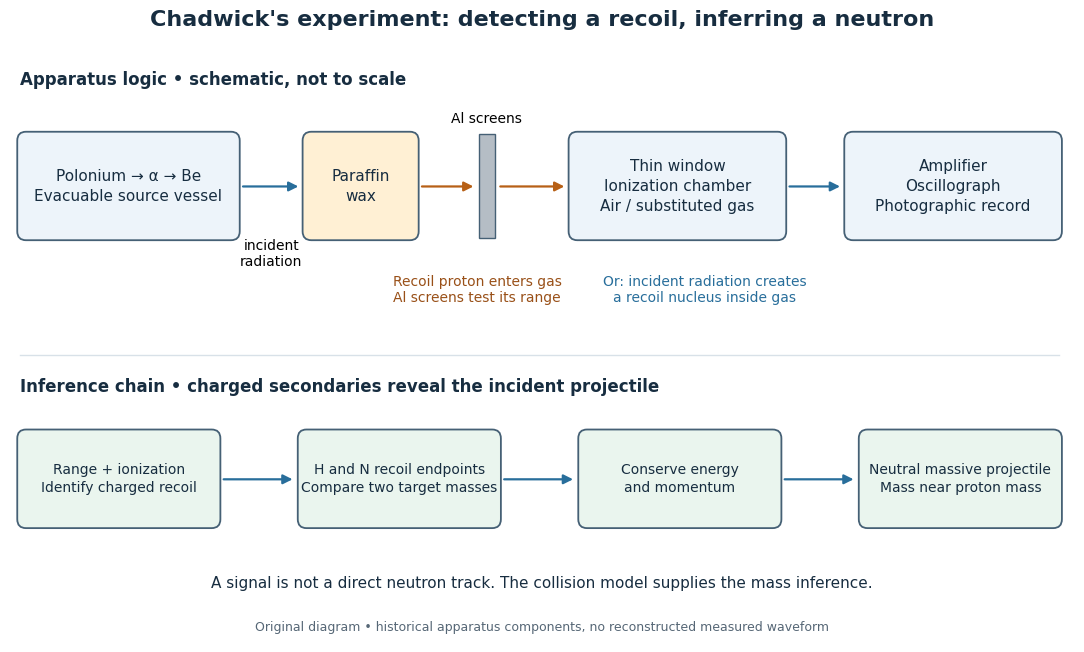

Python code for this plot: (Note: this script raises an exception after producing the figure.)
"""Original explanatory schematic; emit the matching opaque PNG into the CWD.

Historical components: Chadwick, Proc. Roy. Soc. A 136 (1932), pp. 694–697.
This is a new logical layout, not a reproduction of the paper's figure.
Tested with Python 3.14, matplotlib 3.10.7; no measured trace is drawn.
"""

from pathlib import Path

import matplotlib.pyplot as plt
from matplotlib.patches import FancyArrowPatch, FancyBboxPatch, Rectangle


def box(ax, x, y, width, height, label, color="#edf4fa", size=11):
    ax.add_patch(FancyBboxPatch((x, y), width, height,
                              boxstyle="round,pad=0.025,rounding_size=0.09",
                              facecolor=color, edgecolor="#456075", linewidth=1.3))
    ax.text(x + width / 2, y + height / 2, label, ha="center", va="center",
            fontsize=size, linespacing=1.4, color="#172d40")


def arrow(ax, start, end, color="#286e9b"):
    ax.add_patch(FancyArrowPatch(start, end, arrowstyle="-|>", mutation_scale=14,
                                linewidth=1.6, color=color))


def main():
    plt.rcParams.update({"font.family": "DejaVu Sans", "font.size": 11})
    fig, ax = plt.subplots(figsize=(11.2, 6.8), dpi=100, facecolor="white")
    fig.subplots_adjust(left=0.025, right=0.975, bottom=0.04, top=0.91)
    ax.set(xlim=(0, 11), ylim=(0, 6))
    ax.axis("off")
    fig.suptitle("Chadwick's experiment: detecting a recoil, inferring a neutron",
                 fontsize=16, fontweight="bold", y=0.97, color="#172d40")

    ax.text(0.1, 5.65, "Apparatus logic • schematic, not to scale", fontsize=12,
            fontweight="bold", color="#172d40")
    box(ax, 0.1, 4.1, 2.25, 1.05, "Polonium → α → Be\nEvacuable source vessel")
    box(ax, 3.05, 4.1, 1.15, 1.05, "Paraffin\nwax", color="#fff0d4")
    ax.add_patch(Rectangle((4.85, 4.1), 0.16, 1.05, facecolor="#b5bdc5",
                           edgecolor="#456075"))
    ax.text(4.93, 5.27, "Al screens", ha="center", fontsize=10)
    box(ax, 5.8, 4.1, 2.2, 1.05, "Thin window\nIonization chamber\nAir / substituted gas")
    box(ax, 8.65, 4.1, 2.2, 1.05, "Amplifier\nOscillograph\nPhotographic record")
    arrow(ax, (2.38, 4.62), (3.01, 4.62))
    ax.text(2.7, 3.82, "incident\nradiation", ha="center", fontsize=10)
    arrow(ax, (4.23, 4.62), (4.82, 4.62), "#b76016")
    arrow(ax, (5.04, 4.62), (5.76, 4.62), "#b76016")
    arrow(ax, (8.03, 4.62), (8.61, 4.62))
    ax.text(4.83, 3.45, "Recoil proton enters gas\nAl screens test its range",
            ha="center", fontsize=10, color="#995018")
    ax.text(7.18, 3.45, "Or: incident radiation creates\na recoil nucleus inside gas",
            ha="center", fontsize=10, color="#286e9b")

    ax.plot([0.1, 10.85], [2.91, 2.91], color="#d8e1e8", linewidth=1)
    ax.text(0.1, 2.54, "Inference chain • charged secondaries reveal the incident projectile",
            fontsize=12, fontweight="bold", color="#172d40")
    cards = [
        (0.1, "Range + ionization\nIdentify charged recoil"),
        (3.0, "H and N recoil endpoints\nCompare two target masses"),
        (5.9, "Conserve energy\nand momentum"),
        (8.8, "Neutral massive projectile\nMass near proton mass"),
    ]
    for x, label in cards:
        box(ax, x, 1.18, 2.05, 0.95, label, color="#eaf5ee", size=10)
    for x in (2.18, 5.08, 7.98):
        arrow(ax, (x, 1.65), (x + 0.77, 1.65))
    ax.text(5.5, 0.55, "A signal is not a direct neutron track. The collision model supplies the mass inference.",
            ha="center", fontsize=11, color="#172d40")
    ax.text(5.5, 0.12, "Original diagram • historical apparatus components, no reconstructed measured waveform",
            ha="center", fontsize=9, color="#566776")
    fig.savefig(Path(__file__).with_suffix(".png").name, facecolor="white", transparent=False)
    plt.close(fig)


if __name__ == "__main__":
    main()
